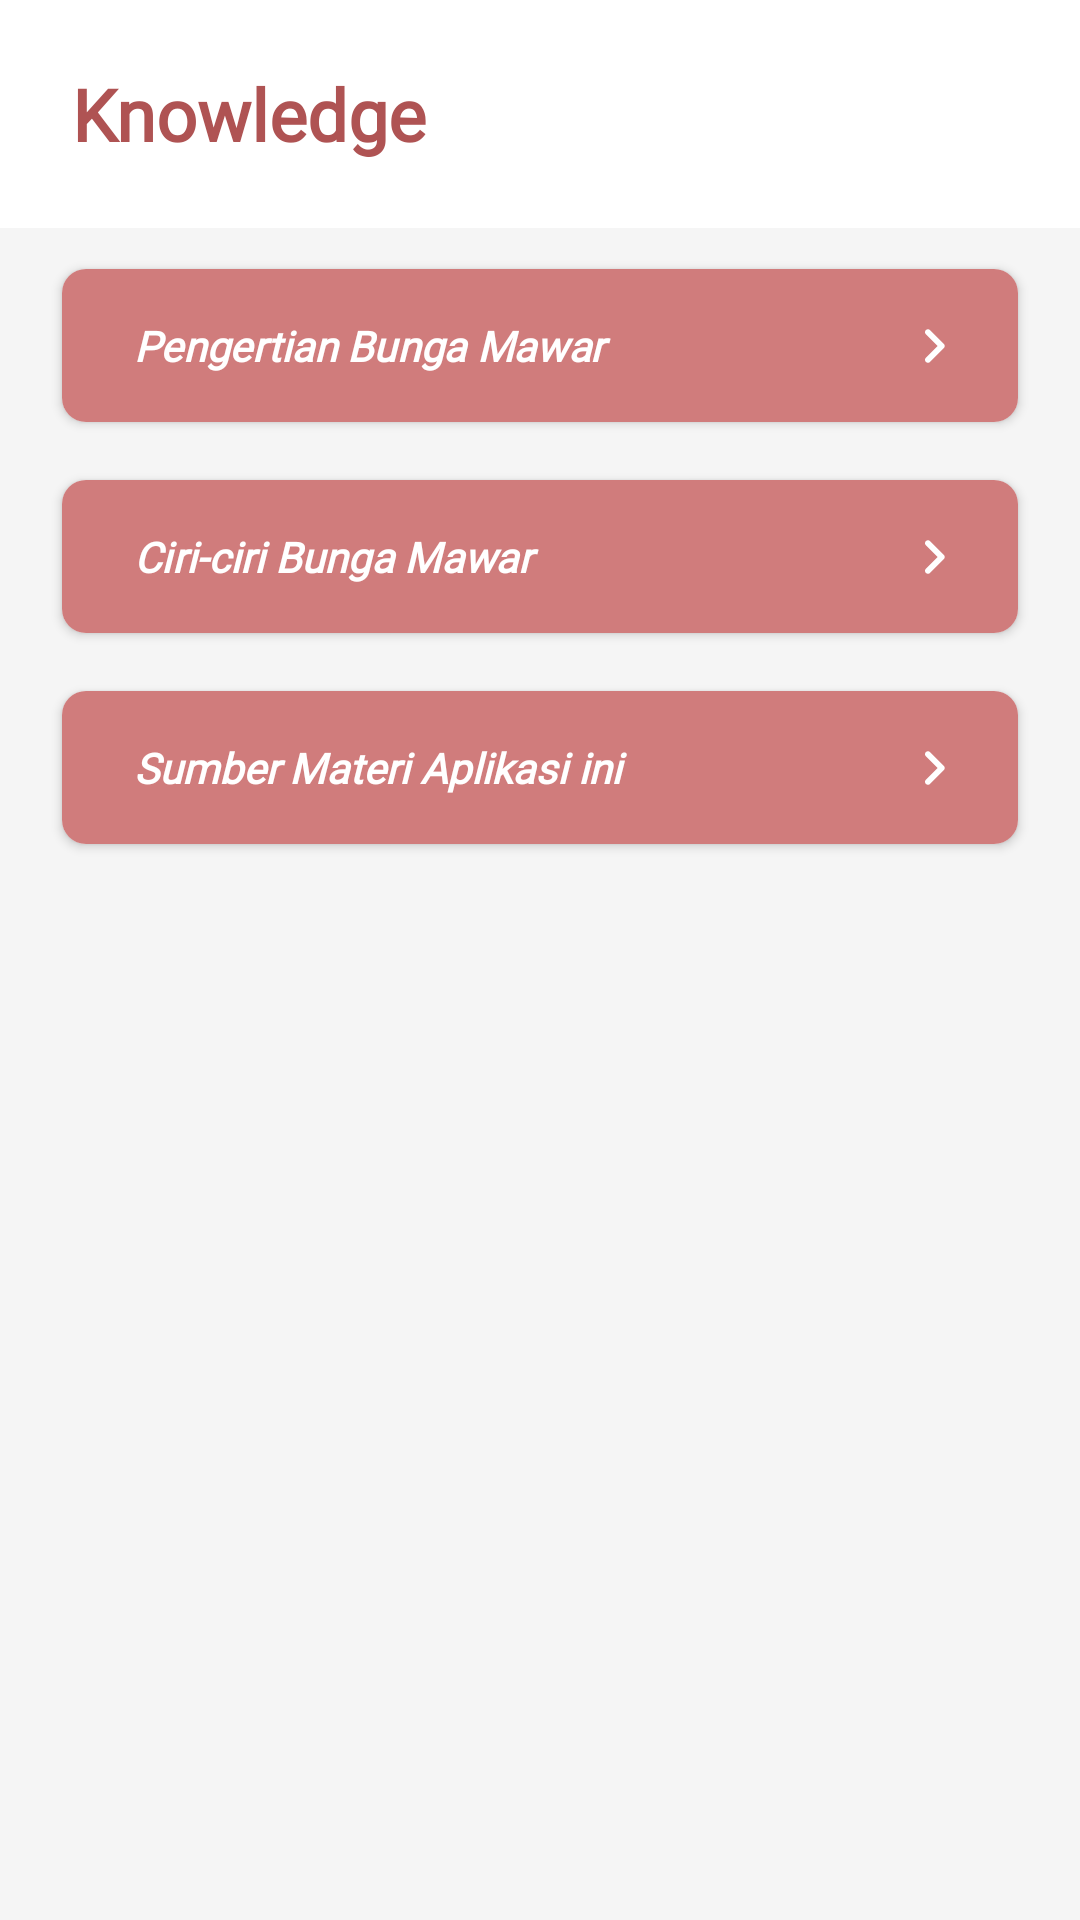

Reconstruct the res/layout file that produces this screen, plus the resources it refers to.
<!-- AndroidManifest.xml: application theme Theme.RoseLover -->
<!-- res/layout/fragment_knowledge.xml -->
<?xml version="1.0" encoding="utf-8"?>
<RelativeLayout xmlns:android="http://schemas.android.com/apk/res/android"
    xmlns:app="http://schemas.android.com/apk/res-auto"
    xmlns:card_view="http://schemas.android.com/apk/res-auto"
    xmlns:tools="http://schemas.android.com/tools"
    android:layout_width="match_parent"
    android:layout_height="match_parent"
    android:background="@color/background"
    android:paddingBottom="?attr/actionBarSize"
    tools:context=".ui.fragment.knowledge.KnowledgeFragment">

    <com.google.android.material.appbar.AppBarLayout
        android:id="@+id/headerKnowledge"
        android:layout_width="match_parent"
        android:layout_height="wrap_content"
        android:background="@color/white_color">

        <RelativeLayout
            android:id="@+id/rlKnowledgeHeader"
            android:layout_width="match_parent"
            android:layout_height="wrap_content"
            android:orientation="vertical"
            android:paddingHorizontal="@dimen/activity_padding_24dp"
            android:paddingVertical="@dimen/activity_padding_8dp">

            <TextView
                android:id="@+id/ivTitle"
                style="@style/TextViewItem.red.dark"
                android:layout_width="match_parent"
                android:layout_height="60dp"
                android:gravity="center_vertical"
                android:text="@string/title_knowledge"
                android:textSize="24sp"
                android:textStyle="bold" />

        </RelativeLayout>
    </com.google.android.material.appbar.AppBarLayout>

    <androidx.core.widget.NestedScrollView
        android:layout_width="match_parent"
        android:layout_height="match_parent"
        android:layout_below="@+id/headerKnowledge">

        <LinearLayout
            android:layout_width="match_parent"
            android:layout_height="match_parent"
            android:orientation="vertical">

            <androidx.cardview.widget.CardView
                android:id="@+id/cvKnowledge"
                style="@style/CardViewCustom.Select">

                <androidx.constraintlayout.widget.ConstraintLayout
                    android:layout_width="match_parent"
                    android:layout_height="wrap_content">

                    <TextView
                        android:id="@+id/tvTitleKnowledge"
                        style="@style/TextViewItem.white"
                        android:layout_width="0dp"
                        android:layout_height="wrap_content"
                        android:background="@color/color_red2"
                        android:paddingVertical="16dp"
                        android:paddingStart="24dp"
                        android:paddingEnd="48dp"
                        android:text="Pengertian Bunga Mawar"
                        android:textAppearance="@style/TextAppearance.AppCompat.Medium"
                        android:textStyle="italic|bold"
                        app:layout_constraintEnd_toEndOf="parent"
                        app:layout_constraintStart_toStartOf="parent"
                        app:layout_constraintTop_toTopOf="parent" />

                    <ImageView
                        android:id="@+id/ivArrow"
                        android:layout_width="wrap_content"
                        android:layout_height="wrap_content"
                        android:layout_marginEnd="16dp"
                        android:background="@android:color/transparent"
                        android:src="@drawable/ic_arrow_right_24"
                        app:layout_constraintBottom_toBottomOf="@+id/tvTitleKnowledge"
                        app:layout_constraintEnd_toEndOf="@+id/tvTitleKnowledge"
                        app:layout_constraintTop_toTopOf="parent" />

                    <LinearLayout
                        android:id="@+id/expandableLayout"
                        android:layout_width="0dp"
                        android:layout_height="wrap_content"
                        android:background="@color/white"
                        android:visibility="gone"
                        app:layout_constraintEnd_toEndOf="parent"
                        app:layout_constraintStart_toStartOf="parent"
                        app:layout_constraintTop_toBottomOf="@+id/tvTitleKnowledge">

                        <TextView
                            android:id="@+id/tvContentKnowledge"
                            style="@style/TextViewItem.black"
                            android:layout_width="match_parent"
                            android:layout_height="wrap_content"
                            android:paddingHorizontal="24dp"
                            android:paddingVertical="16dp"
                            android:text="@string/rose_definition"
                            android:textAppearance="@style/TextAppearance.AppCompat.Small" />
                    </LinearLayout>
                </androidx.constraintlayout.widget.ConstraintLayout>
            </androidx.cardview.widget.CardView>

            <androidx.cardview.widget.CardView
                android:id="@+id/cvKnowledge2"
                style="@style/CardViewCustom.Select">

                <androidx.constraintlayout.widget.ConstraintLayout
                    android:layout_width="match_parent"
                    android:layout_height="wrap_content">

                    <TextView
                        android:id="@+id/tvTitleKnowledge2"
                        style="@style/TextViewItem.white"
                        android:layout_width="0dp"
                        android:layout_height="wrap_content"
                        android:background="@color/color_red2"
                        android:paddingVertical="16dp"
                        android:paddingStart="24dp"
                        android:paddingEnd="48dp"
                        android:text="Ciri-ciri Bunga Mawar"
                        android:textAppearance="@style/TextAppearance.AppCompat.Medium"
                        android:textStyle="italic|bold"
                        app:layout_constraintEnd_toEndOf="parent"
                        app:layout_constraintStart_toStartOf="parent"
                        app:layout_constraintTop_toTopOf="parent" />

                    <ImageView
                        android:id="@+id/ivArrow2"
                        android:layout_width="wrap_content"
                        android:layout_height="wrap_content"
                        android:layout_marginEnd="16dp"
                        android:background="@android:color/transparent"
                        android:src="@drawable/ic_arrow_right_24"
                        app:layout_constraintBottom_toBottomOf="@+id/tvTitleKnowledge2"
                        app:layout_constraintEnd_toEndOf="@+id/tvTitleKnowledge2"
                        app:layout_constraintTop_toTopOf="parent" />

                    <LinearLayout
                        android:id="@+id/expandableLayout2"
                        android:layout_width="0dp"
                        android:layout_height="wrap_content"
                        android:background="@color/white"
                        android:visibility="gone"
                        app:layout_constraintEnd_toEndOf="parent"
                        app:layout_constraintStart_toStartOf="parent"
                        app:layout_constraintTop_toBottomOf="@+id/tvTitleKnowledge2">

                        <TextView
                            android:id="@+id/tvContentKnowledge2"
                            style="@style/TextViewItem.black"
                            android:layout_width="match_parent"
                            android:layout_height="wrap_content"
                            android:paddingHorizontal="24dp"
                            android:paddingVertical="16dp"
                            android:text="@string/characteristics_roses"
                            android:textAppearance="@style/TextAppearance.AppCompat.Small" />
                    </LinearLayout>
                </androidx.constraintlayout.widget.ConstraintLayout>
            </androidx.cardview.widget.CardView>

            <androidx.cardview.widget.CardView
                android:id="@+id/cvKnowledge3"
                style="@style/CardViewCustom.Select">

                <androidx.constraintlayout.widget.ConstraintLayout
                    android:layout_width="match_parent"
                    android:layout_height="wrap_content">

                    <TextView
                        android:id="@+id/tvTitleKnowledge3"
                        style="@style/TextViewItem.white"
                        android:layout_width="0dp"
                        android:layout_height="wrap_content"
                        android:background="@color/color_red2"
                        android:paddingVertical="16dp"
                        android:paddingStart="24dp"
                        android:paddingEnd="48dp"
                        android:text="Sumber Materi Aplikasi ini"
                        android:textAppearance="@style/TextAppearance.AppCompat.Medium"
                        android:textStyle="italic|bold"
                        app:layout_constraintEnd_toEndOf="parent"
                        app:layout_constraintStart_toStartOf="parent"
                        app:layout_constraintTop_toTopOf="parent" />

                    <ImageView
                        android:id="@+id/ivArrow3"
                        android:layout_width="wrap_content"
                        android:layout_height="wrap_content"
                        android:layout_marginEnd="16dp"
                        android:background="@android:color/transparent"
                        android:src="@drawable/ic_arrow_right_24"
                        app:layout_constraintBottom_toBottomOf="@+id/tvTitleKnowledge3"
                        app:layout_constraintEnd_toEndOf="@+id/tvTitleKnowledge3"
                        app:layout_constraintTop_toTopOf="parent" />

                    <LinearLayout
                        android:id="@+id/expandableLayout3"
                        android:layout_width="0dp"
                        android:layout_height="wrap_content"
                        android:background="@color/white"
                        android:visibility="gone"
                        app:layout_constraintEnd_toEndOf="parent"
                        app:layout_constraintStart_toStartOf="parent"
                        app:layout_constraintTop_toBottomOf="@+id/tvTitleKnowledge3">

                        <TextView
                            android:id="@+id/tvContentKnowledge3"
                            style="@style/TextViewItem.black"
                            android:layout_width="match_parent"
                            android:layout_height="wrap_content"
                            android:paddingHorizontal="24dp"
                            android:foreground = "?android:attr/selectableItemBackground"
                            android:paddingVertical="16dp"
                            android:text="https://santaidamai.com/jenis-bunga-mawar/"
                            android:textAppearance="@style/TextAppearance.AppCompat.Small" />
                    </LinearLayout>
                </androidx.constraintlayout.widget.ConstraintLayout>
            </androidx.cardview.widget.CardView>

        </LinearLayout>
    </androidx.core.widget.NestedScrollView>

</RelativeLayout>
<!-- resources referenced by this layout -->
<resources>
  <color name="background">#F5F5F5</color>
  <color name="color_red2">#d07c7c</color>
  <color name="white">#FFFFFFFF</color>
  <color name="white_color">#FFFFFFFF</color>
  <dimen name="activity_padding_24dp">24dp</dimen>
  <dimen name="activity_padding_8dp">8dp</dimen>
  <!-- drawable ic_arrow_right_24 (drawable) -->
  <vector xmlns:android="http://schemas.android.com/apk/res/android"
      android:width="24dp"
      android:height="24dp"
      android:viewportWidth="24"
      android:viewportHeight="24"
      android:tint="@color/white_color"
      android:autoMirrored="true">
    <path
        android:fillColor="@android:color/white"
        android:pathData="M9.29,15.88L13.17,12 9.29,8.12c-0.39,-0.39 -0.39,-1.02 0,-1.41 0.39,-0.39 1.02,-0.39 1.41,0l4.59,4.59c0.39,0.39 0.39,1.02 0,1.41L10.7,17.3c-0.39,0.39 -1.02,0.39 -1.41,0 -0.38,-0.39 -0.39,-1.03 0,-1.42z"/>
  </vector>
  <string name="characteristics_roses">
          Bunga mawar sebenarnya mempunyai banyak ciri khusus akan tetapi disini saya akan menjelaskan secara umum.
          \nBatang yang dimiliki pohon mawar mempunyai banyak duri berwarna hijau.
          Warna yang dimiliki bunga mawar meliputi putih, merah muda, kuning, dan biru.
          Bunga ini menghasilkan buah agregat (berkembang dari satu bunga dengan banyak putik).
          Perkembang putik menjadi satu buah tunggal.
          Sedangkan buah tunggal dibungkus daging buah pada bagian luar.
      </string>
  <string name="rose_definition">Bunga mawar adalah suatu jenis tanaman hias yang biasa dipakai untuk lambang
          keromantisan. Banyak sekali beragam bunga mawar yang ada di Dunia. Warna indah yang dimiliki bunga mawar
          menjadikan banyak digemari oleh semua kalangan.
          \nMawar tumbuh subur di daerah beriklim sedang walaupun kultivar yang merupakan hasil metode penyambungan.
          Sehingga dapat tumbuh di daerah beriklim tropis hingga subtropis.
      </string>
  <string name="title_knowledge">Knowledge</string>
  <style name="CardViewCustom.Select" parent="CardViewCustom">
          <item name="android:layout_height">wrap_content</item>
          <item name="android:layout_marginStart">@dimen/activity_start_margin_16dp</item>
          <item name="android:layout_marginEnd">@dimen/activity_end_margin_16dp</item>
          <item name="android:layout_marginTop">@dimen/activity_margin_8dp</item>
          <item name="android:layout_marginBottom">@dimen/activity_margin_0dp</item>
      </style>
  <style name="TextViewItem.black" parent="TextViewItem">
          <item name="android:textColor">@color/black_color</item>
      </style>
  <style name="TextViewItem.red.dark" parent="TextViewItem">
          <item name="android:textColor">@color/primary_dark_color</item>
      </style>
  <style name="TextViewItem.white" parent="TextViewItem">
          <item name="android:textColor">@color/white_color</item>
      </style>
  <dimen name="activity_start_margin_16dp">16dp</dimen>
  <dimen name="activity_end_margin_16dp">16dp</dimen>
  <dimen name="activity_margin_8dp">8dp</dimen>
  <dimen name="activity_margin_0dp">0dp</dimen>
  <style name="TextViewItem">
          <item name="android:textSize">14sp</item>
          <item name="android:textAllCaps">false</item>
          <item name="android:fontFamily">@font/poppins</item>
          <item name="android:textColor">@color/black_color</item>
      </style>
  <color name="black_color">#161619</color>
  <color name="primary_dark_color">@color/color_red1</color>
  <color name="primary_color">@color/color_red2</color>
  <color name="primary_light_color">@color/color_red5</color>
  <color name="secondary_color">#43a4c9</color>
  <color name="secondary_light_color">#7bd5fc</color>
  <color name="color_red1">#af5353</color>
  <color name="color_red5">#feb5b5</color>
</resources>
